The GitHub repository krishnaarjun/ropesi contains a labelled image folder "trunk" with 5 categories: garb, hands, paper, rock, scissors. Examples follow, each with its label.

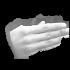
Label: paper

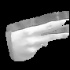
Label: scissors

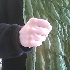
Label: rock

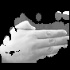
Label: paper

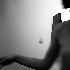
Label: garb

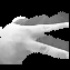
Label: hands
